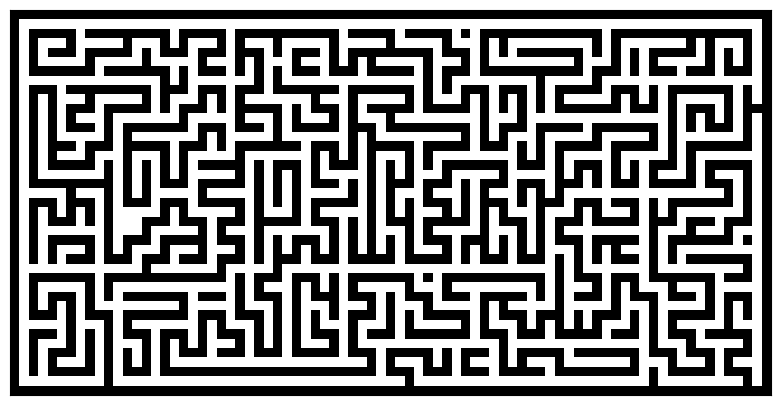

This chart was generated by the following Python code:
import numpy
from numpy.random import random_integers as rand
import matplotlib.pyplot as pyplot
 
def maze(width=81, height=51, complexity=.75, density=.75):
    # Only odd shapes
    shape = ((height // 2) * 2 + 1, (width // 2) * 2 + 1)
    # Adjust complexity and density relative to maze size
    complexity = int(complexity * (5 * (shape[0] + shape[1])))
    density    = int(density * (shape[0] // 2 * shape[1] // 2))
    # Build actual maze
    Z = numpy.zeros(shape, dtype=bool)
    # Fill borders
    Z[0, :] = Z[-1, :] = 1
    Z[:, 0] = Z[:, -1] = 1
    # Make aisles
    for i in range(density):
        x, y = rand(0, shape[1] // 2) * 2, rand(0, shape[0] // 2) * 2
        Z[y, x] = 1
        for j in range(complexity):
            neighbours = []
            if x > 1:             neighbours.append((y, x - 2))
            if x < shape[1] - 2:  neighbours.append((y, x + 2))
            if y > 1:             neighbours.append((y - 2, x))
            if y < shape[0] - 2:  neighbours.append((y + 2, x))
            if len(neighbours):
                y_,x_ = neighbours[rand(0, len(neighbours) - 1)]
                if Z[y_, x_] == 0:
                    Z[y_, x_] = 1
                    Z[y_ + (y - y_) // 2, x_ + (x - x_) // 2] = 1
                    x, y = x_, y_
    return Z
 
pyplot.figure(figsize=(10, 5))
pyplot.imshow(maze(80, 40), cmap=pyplot.cm.binary, interpolation='nearest')
pyplot.xticks([]), pyplot.yticks([])
pyplot.show()
